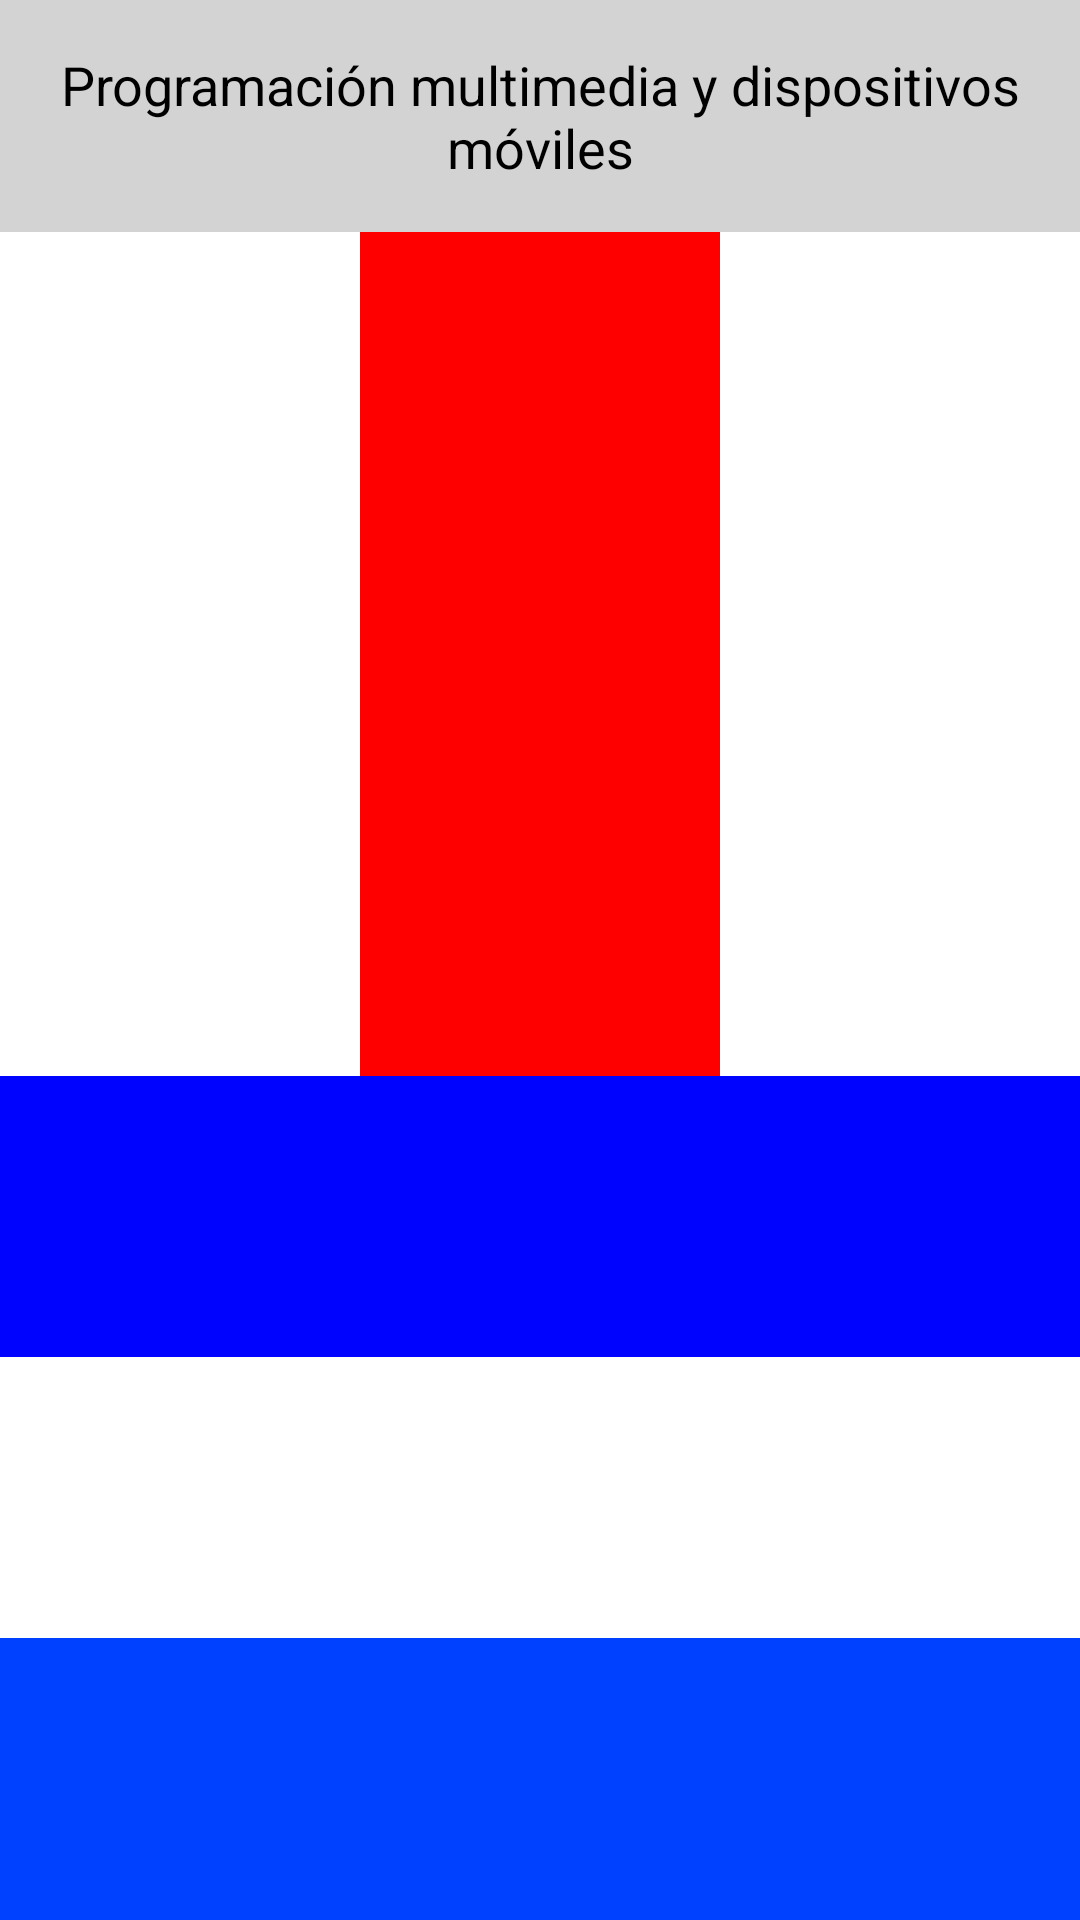

Layout XML and referenced resources for this Android screen:
<!-- AndroidManifest.xml: application theme Theme._2DAMPMDM1EE1 -->
<!-- res/layout/ejercicio3_4.xml -->
<?xml version="1.0" encoding="utf-8"?>
<LinearLayout
    xmlns:android="http://schemas.android.com/apk/res/android"
    android:layout_width="match_parent"
    android:layout_height="match_parent"
    android:orientation="vertical">
    <TextView
        android:id="@+id/textViewTitle"
        android:layout_width="match_parent"
        android:layout_height="wrap_content"
        android:gravity="center"
        android:text="@string/programacion_multimedia_y_dispositivos_moviles"
        android:textSize="18sp"
        android:background="#D3D3D3"
        android:textColor="#000000"
        android:padding="16dp" />
    <LinearLayout
        android:layout_width="match_parent"
        android:layout_height="0dp"
        android:layout_weight="1"
        android:orientation="horizontal">

        <LinearLayout
            android:layout_width="0dp"
            android:layout_height="match_parent"
            android:layout_weight="1"
            android:background="#FFFFFF" />

        <LinearLayout
            android:layout_width="0dp"
            android:layout_height="match_parent"
            android:layout_weight="1"
            android:background="#FF0000" />

        <LinearLayout
            android:layout_width="0dp"
            android:layout_height="match_parent"
            android:layout_weight="1"
            android:background="#FFFFFF" />
    </LinearLayout>

    <LinearLayout
        android:layout_width="match_parent"
        android:layout_height="0dp"
        android:layout_weight="1"
        android:orientation="vertical">

        <LinearLayout
            android:layout_width="match_parent"
            android:layout_height="0dp"
            android:layout_weight="1"
            android:background="#0004FF" />

        <LinearLayout
            android:layout_width="match_parent"
            android:layout_height="0dp"
            android:layout_weight="1"
            android:background="#FFFFFF" />

        <LinearLayout
            android:layout_width="match_parent"
            android:layout_height="0dp"
            android:layout_weight="1"
            android:background="#0040FF" />
    </LinearLayout>

</LinearLayout>
<!-- resources referenced by this layout -->
<resources>
  <string name="programacion_multimedia_y_dispositivos_moviles">Programación multimedia y dispositivos móviles</string>
  <style name="Theme._2DAMPMDM1EE1" parent="Base.Theme._2DAMPMDM1EE1" />
  <style name="Base.Theme._2DAMPMDM1EE1" parent="Theme.Material3.DayNight.NoActionBar">
          
          
      </style>
</resources>
